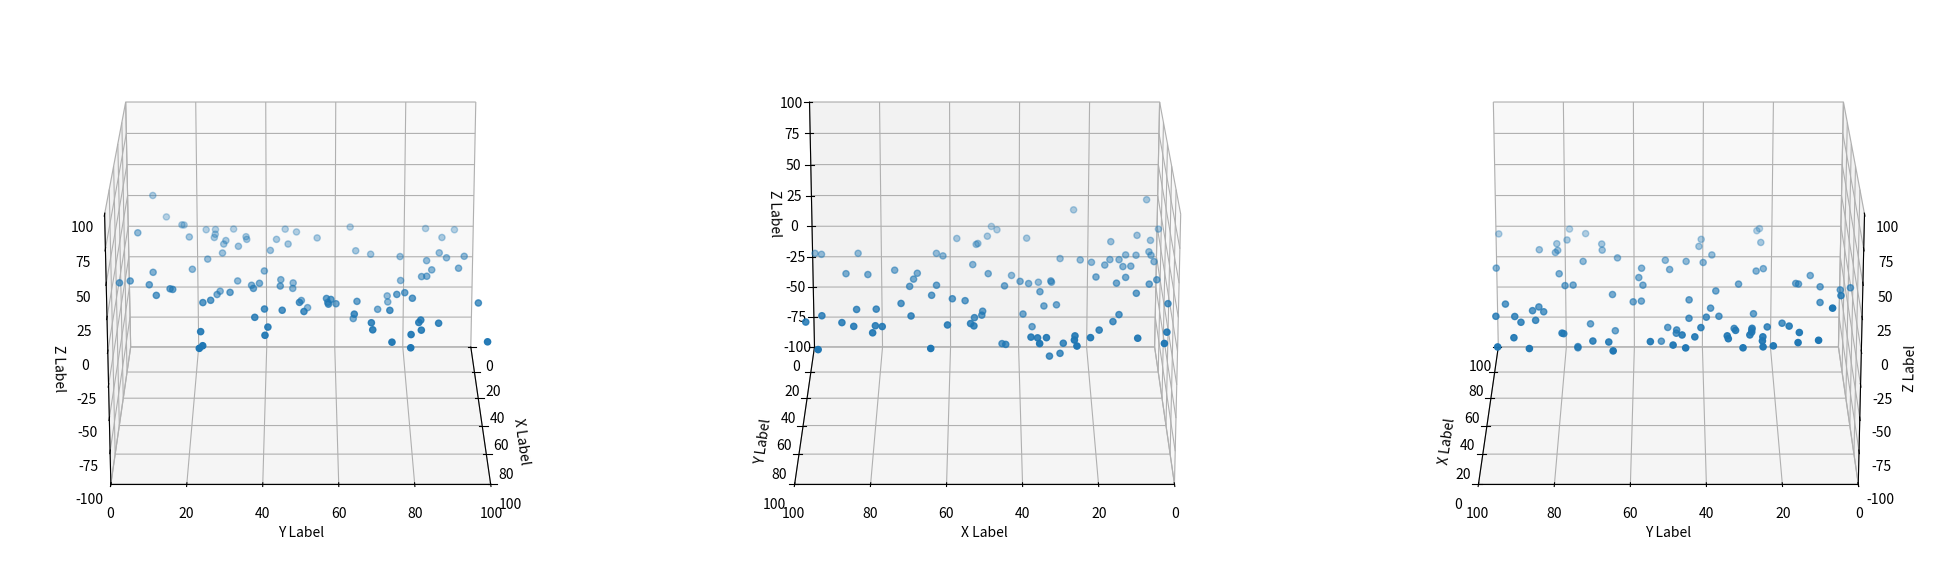

Source code (Python): (Note: this script raises an exception after producing the figure.)
import numpy as np
import random 
import matplotlib.pyplot as plt
from mpl_toolkits.mplot3d import Axes3D
from scipy.spatial import Delaunay

#_______________________________________________________________________________

# Define the necessary functions

def landscape(x,y,simga_x,simga_y,mu_x,mu_y,M, height):
    return (-1)**M * np.exp(-simga_x*(x-mu_x)**2 - simga_x*(y-mu_y)**2) * height

class Terrain:
    def __init__(self, nb_centre,xmin,xmax,ymin,ymax):
        #xmin,xmax,ymin,ymax = dimension of the grid
        self.xmin = xmin
        self.xmax = xmax

        self.ymin = ymin
        self.ymax = ymax

        self.nb_centre = nb_centre #the number of mountains and valleys [mountain, valleys]

        self.centre = [[random.randint(xmin,xmax),random.randint(ymin,ymax)] for _ in range(self.nb_centre[0] + self.nb_centre[1]) ] #array of two rows which deﬁnes the coordinate of each mountain aka center/mu

        self.etal = [[0.001*random.randint(1,10), 0.001*random.randint(1,10)] for _ in range(self.nb_centre[0] + self.nb_centre[1])] #array of two rows which deﬁnes how spread out each mountain/valley should be aka sigma

        self.height = [random.random()*((xmax-xmin)) for _ in range(self.nb_centre[0] + self.nb_centre[1])]  #vector which deﬁnes the height of each mountain [h1, h2, ...] + valleys [-h3, -h4, ...]

        self.mountain = [2]*self.nb_centre[0] + [1]*self.nb_centre[1] #vector formed by booleans 2 = mountain / 1 = valley

        
def show_dataset(terrain, x,y,z):
    print(terrain.nb_centre)
    print(terrain.centre)
    print(terrain.etal)
    print(terrain.height)
    print(terrain.mountain)

    fig = plt.figure(figsize=(25,25))
    indices_1 = [331,332,333]

    for i in range(3):
      ax = fig.add_subplot(indices_1[i], projection='3d')
      ax.scatter(x,y,z)
      ax.view_init(azim=i*90, elev=20)
      ax.set(xlim=(terrain.xmin, terrain.xmax), ylim=(terrain.ymin, terrain.ymax), zlim=(-terrain.xmax, terrain.xmax))
      ax.set_xlabel('X Label')
      ax.set_ylabel('Y Label')
      ax.set_zlabel('Z Label')

    plt.show()


def moutain_construct_old(terrain): #construct the terrain
    result = [[0]*terrain.ymax]*terrain.xmax
    for x in range(terrain.xmax):
        for y in range(terrain.ymax):
          result[x][y] = landscape(x,y,terrain.etal[0][0],terrain.etal[0][1],terrain.centre[0][0],terrain.centre[0][1],terrain.mountain[0], terrain.height[0])
          if abs(result[x][y]) > 2: print(result[x][y])
    
    return result
  

def moutain_construct(terrain, nbr=100): #construct the terrain
    x_list, y_list, z_list = [], [], []
    for _ in range(nbr):
      x = random.random() * (terrain.xmax - terrain.xmin)
      y = random.random() * (terrain.ymax - terrain.ymin)
      z = 0
      for i in range(terrain.nb_centre[0]+terrain.nb_centre[1]):
          temp = landscape(x,y,terrain.etal[i][0],terrain.etal[i][1],terrain.centre[i][0],terrain.centre[i][1],terrain.mountain[i], terrain.height[i]) 
          if (abs(temp) > abs(z)):
            z = temp 
      #if abs(z) > 1: 
      x_list.append(x)
      y_list.append(y)
      z_list.append(z)
      
    return x_list, y_list, z_list


def squeeze_terrain(x,y,nbr=100):
    return [ (x[i],y[i]) for i in range(nbr) ]
  
#_______________________________________________________________________________

# Build the terrain

terrain = Terrain([1, 2],0,100,0,100)
x,y,z = moutain_construct(terrain)
show_dataset(terrain, x,y,z)  

#_______________________________________________________________________________



points = squeeze_terrain(x,y)
rec = Rectangle(Point(0,100), Point(100,100), Point(0,0),Point(100,0))
V = [Point(x,y) for (x,y) in points]
print(points)
print(V)
Triangulation = Tribuild(V, rec)
show_tris(Triangulation)

#_______________________________________________________________________________


tri = Delaunay(points)
dt = delaunay_triangulation(points)
fig = plt.figure(figsize=(15,15))
plt.triplot(np.array(points)[:,0], np.array(points)[:,1], tri.simplices)
plt.plot(np.array(points)[:,0], np.array(points)[:,1], 'o')
plt.show()


#_______________________________________________________________________________

def landscape(x,y,simga_x,simga_y,mu_x,mu_y,M, height):
    return (-1)**M * np.exp(-simga_x*(x-mu_x)**2 - simga_x*(y-mu_y)**2) * height

class Terrain:
    def __init__(self, nb_centre,xmin,xmax,ymin,ymax):
        #xmin,xmax,ymin,ymax = dimension of the grid
        self.xmin = xmin
        self.xmax = xmax

        self.ymin = ymin
        self.ymax = ymax

        self.nb_centre = nb_centre #the number of mountains and valleys [mountain, valleys]

        self.centre = [[random.randint(xmin,xmax),random.randint(ymin,ymax)] for _ in range(self.nb_centre[0] + self.nb_centre[1]) ] #array of two rows which deﬁnes the coordinate of each mountain aka center/mu

        self.etal = [[0.001*random.randint(1,10), 0.001*random.randint(1,10)] for _ in range(self.nb_centre[0] + self.nb_centre[1])] #array of two rows which deﬁnes how spread out each mountain/valley should be aka sigma

        self.height = [random.random()*((xmax-xmin)) for _ in range(self.nb_centre[0] + self.nb_centre[1])]  #vector which deﬁnes the height of each mountain [h1, h2, ...] + valleys [-h3, -h4, ...]

        self.mountain = [2]*self.nb_centre[0] + [1]*self.nb_centre[1] #vector formed by booleans 2 = mountain / 1 = valley
        
def show_dataset(terrain, x,y,z):
    print(terrain.nb_centre)
    print(terrain.centre)
    print(terrain.etal)
    print(terrain.height)
    print(terrain.mountain)

    fig = plt.figure(figsize=(25,25))
    indices_1 = [331,332,333]

    for i in range(3):
      ax = fig.add_subplot(indices_1[i], projection='3d')
      ax.scatter(x,y,z)
      ax.view_init(azim=i*90, elev=20)
      ax.set(xlim=(terrain.xmin, terrain.xmax), ylim=(terrain.ymin, terrain.ymax), zlim=(-terrain.xmax, terrain.xmax))
      ax.set_xlabel('X Label')
      ax.set_ylabel('Y Label')
      ax.set_zlabel('Z Label')

    plt.show()
    
def moutain_construct_old(terrain): #construct the terrain
    result = [[0]*terrain.ymax]*terrain.xmax
    for x in range(terrain.xmax):
        for y in range(terrain.ymax):
          result[x][y] = landscape(x,y,terrain.etal[0][0],terrain.etal[0][1],terrain.centre[0][0],terrain.centre[0][1],terrain.mountain[0], terrain.height[0])
          if abs(result[x][y]) > 2: print(result[x][y])
    
    return result

def moutain_construct(terrain, nbr=100): #construct the terrain
    x_list, y_list, z_list = [], [], []
    for _ in range(nbr):
      x = random.random() * (terrain.xmax - terrain.xmin)
      y = random.random() * (terrain.ymax - terrain.ymin)
      z = 0
      for i in range(terrain.nb_centre[0]+terrain.nb_centre[1]):
          temp = landscape(x,y,terrain.etal[i][0],terrain.etal[i][1],terrain.centre[i][0],terrain.centre[i][1],terrain.mountain[i], terrain.height[i]) 
          if (abs(temp) > abs(z)):
            z = temp 
      #if abs(z) > 1: 
      x_list.append(x)
      y_list.append(y)
      z_list.append(z)
      
    return x_list, y_list, z_list

def squeeze_terrain(x,y,nbr=100):
    return [ (x[i],y[i]) for i in range(nbr) ]

terrain = Terrain([1, 2],0,100,0,100)
#x,y,z = moutain_construct(terrain)
x,y,z = moutain_construct_old(terrain)
show_dataset(terrain, x,y,z)

#_______________________________________________________________________________

points = squeeze_terrain(x,y)
rec = Rectangle(Point(0,100), Point(100,100), Point(0,0),Point(100,0))
V = [Point(x,y) for (x,y) in points]
print(points)
print(V)
Triangulation = Tribuild(V, rec)
show_tris(Triangulation)





  
